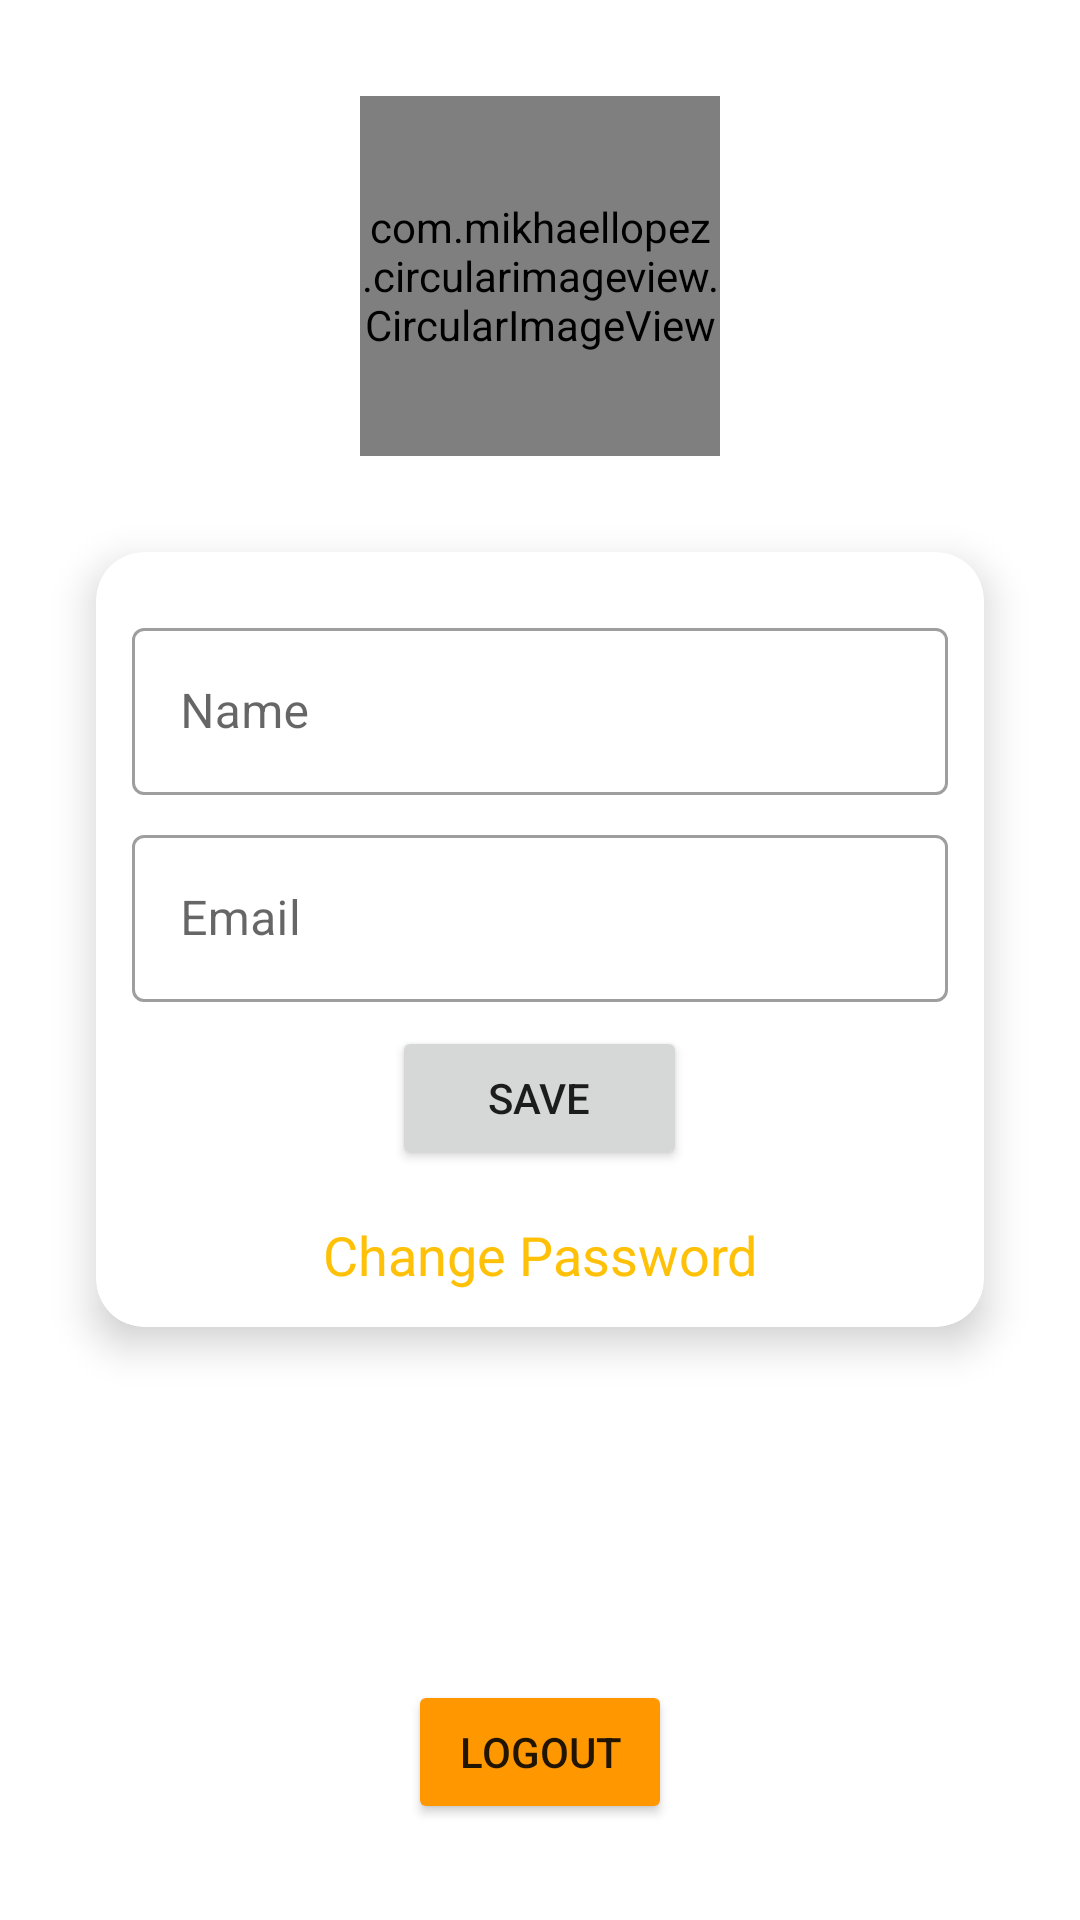

The Android layout XML behind this screen, and the referenced resources:
<!-- AndroidManifest.xml: application theme Theme.PanditJi -->
<!-- res/layout/activity_user_profile.xml -->
<?xml version="1.0" encoding="utf-8"?>
<androidx.constraintlayout.widget.ConstraintLayout xmlns:android="http://schemas.android.com/apk/res/android"
    xmlns:app="http://schemas.android.com/apk/res-auto"
    xmlns:tools="http://schemas.android.com/tools"
    android:layout_width="match_parent"
    android:layout_height="match_parent"
    tools:context="Activity.UserProfile">

    <com.mikhaellopez.circularimageview.CircularImageView
        android:id="@+id/ivProfile"
        android:layout_width="120dp"
        android:layout_height="120dp"
        android:layout_marginTop="32dp"
        android:onClick="changeImage"
        android:src="@drawable/ic_baseline_account_circle_24"
        app:layout_constraintEnd_toEndOf="parent"
        app:layout_constraintStart_toStartOf="parent"
        app:layout_constraintTop_toTopOf="parent" />

    <androidx.cardview.widget.CardView
        android:layout_width="match_parent"
        android:layout_height="wrap_content"
        android:layout_margin="32dp"
        app:cardCornerRadius="16dp"
        app:cardElevation="8dp"
        app:layout_constraintEnd_toEndOf="parent"
        app:layout_constraintStart_toStartOf="parent"
        app:layout_constraintTop_toBottomOf="@+id/ivProfile">

        <LinearLayout
            android:layout_width="match_parent"
            android:layout_height="match_parent"
            android:gravity="center"
            android:orientation="vertical"
            android:padding="12dp">

            <com.google.android.material.textfield.TextInputLayout
                style="@style/Widget.MaterialComponents.TextInputLayout.OutlinedBox"
                android:layout_width="match_parent"
                android:layout_height="match_parent"
                android:layout_marginTop="8dp">

                <com.google.android.material.textfield.TextInputEditText
                    android:id="@+id/etName"
                    android:layout_width="match_parent"
                    android:layout_height="wrap_content"
                    android:hint="Name" />
            </com.google.android.material.textfield.TextInputLayout>

            <com.google.android.material.textfield.TextInputLayout
                style="@style/Widget.MaterialComponents.TextInputLayout.OutlinedBox"
                android:layout_width="match_parent"
                android:layout_height="match_parent"
                android:layout_marginTop="8dp">

                <com.google.android.material.textfield.TextInputEditText
                    android:id="@+id/etEmail"
                    android:layout_width="match_parent"
                    android:layout_height="wrap_content"
                    android:hint="Email" />
            </com.google.android.material.textfield.TextInputLayout>


            <Button
                android:id="@+id/btnLogin"
                android:layout_width="wrap_content"
                android:layout_height="wrap_content"
                android:layout_marginTop="8dp"
                android:onClick="btnSaveClick"
                android:paddingLeft="32dp"
                android:paddingRight="32dp"
                android:text="Save" />

            <TextView
                android:id="@+id/textView4"
                android:layout_width="match_parent"
                android:layout_height="wrap_content"
                android:layout_marginTop="16dp"
                android:gravity="center_horizontal"
                android:onClick="btnChangePasswordClick"
                android:text="Change Password"
                android:textColor="@color/purple_200"
                android:textSize="18sp" />


        </LinearLayout>
    </androidx.cardview.widget.CardView>

    <Button
        android:id="@+id/bntLogout"
        android:layout_width="wrap_content"
        android:layout_height="wrap_content"
        android:layout_marginStart="8dp"
        android:layout_marginEnd="8dp"
        android:layout_marginBottom="32dp"
        android:backgroundTint="@color/purple_500"
        android:onClick="btnLogoutClick"
        android:text="Logout"
        app:layout_constraintBottom_toBottomOf="parent"
        app:layout_constraintEnd_toEndOf="parent"
        app:layout_constraintStart_toStartOf="parent" />

</androidx.constraintlayout.widget.ConstraintLayout>
<!-- resources referenced by this layout -->
<resources>
  <color name="purple_200">#FFC107</color>
  <color name="purple_500">#FF9800</color>
  <style name="Theme.PanditJi" parent="Theme.MaterialComponents.DayNight.DarkActionBar">
          
          <item name="colorPrimary">@color/purple_500</item>
          <item name="colorPrimaryVariant">@color/purple_700</item>
          <item name="colorOnPrimary">@color/white</item>
          
          <item name="colorSecondary">@color/teal_200</item>
          <item name="colorSecondaryVariant">@color/teal_700</item>
          <item name="colorOnSecondary">@color/black</item>
          
          <item name="android:statusBarColor" tools:targetApi="l">?attr/colorPrimaryVariant</item>
          
      </style>
  <color name="purple_700">#FF3700B3</color>
  <color name="white">#FFFFFFFF</color>
  <color name="teal_200">#FF03DAC5</color>
  <color name="teal_700">#FF018786</color>
  <color name="black">#FF000000</color>
</resources>
